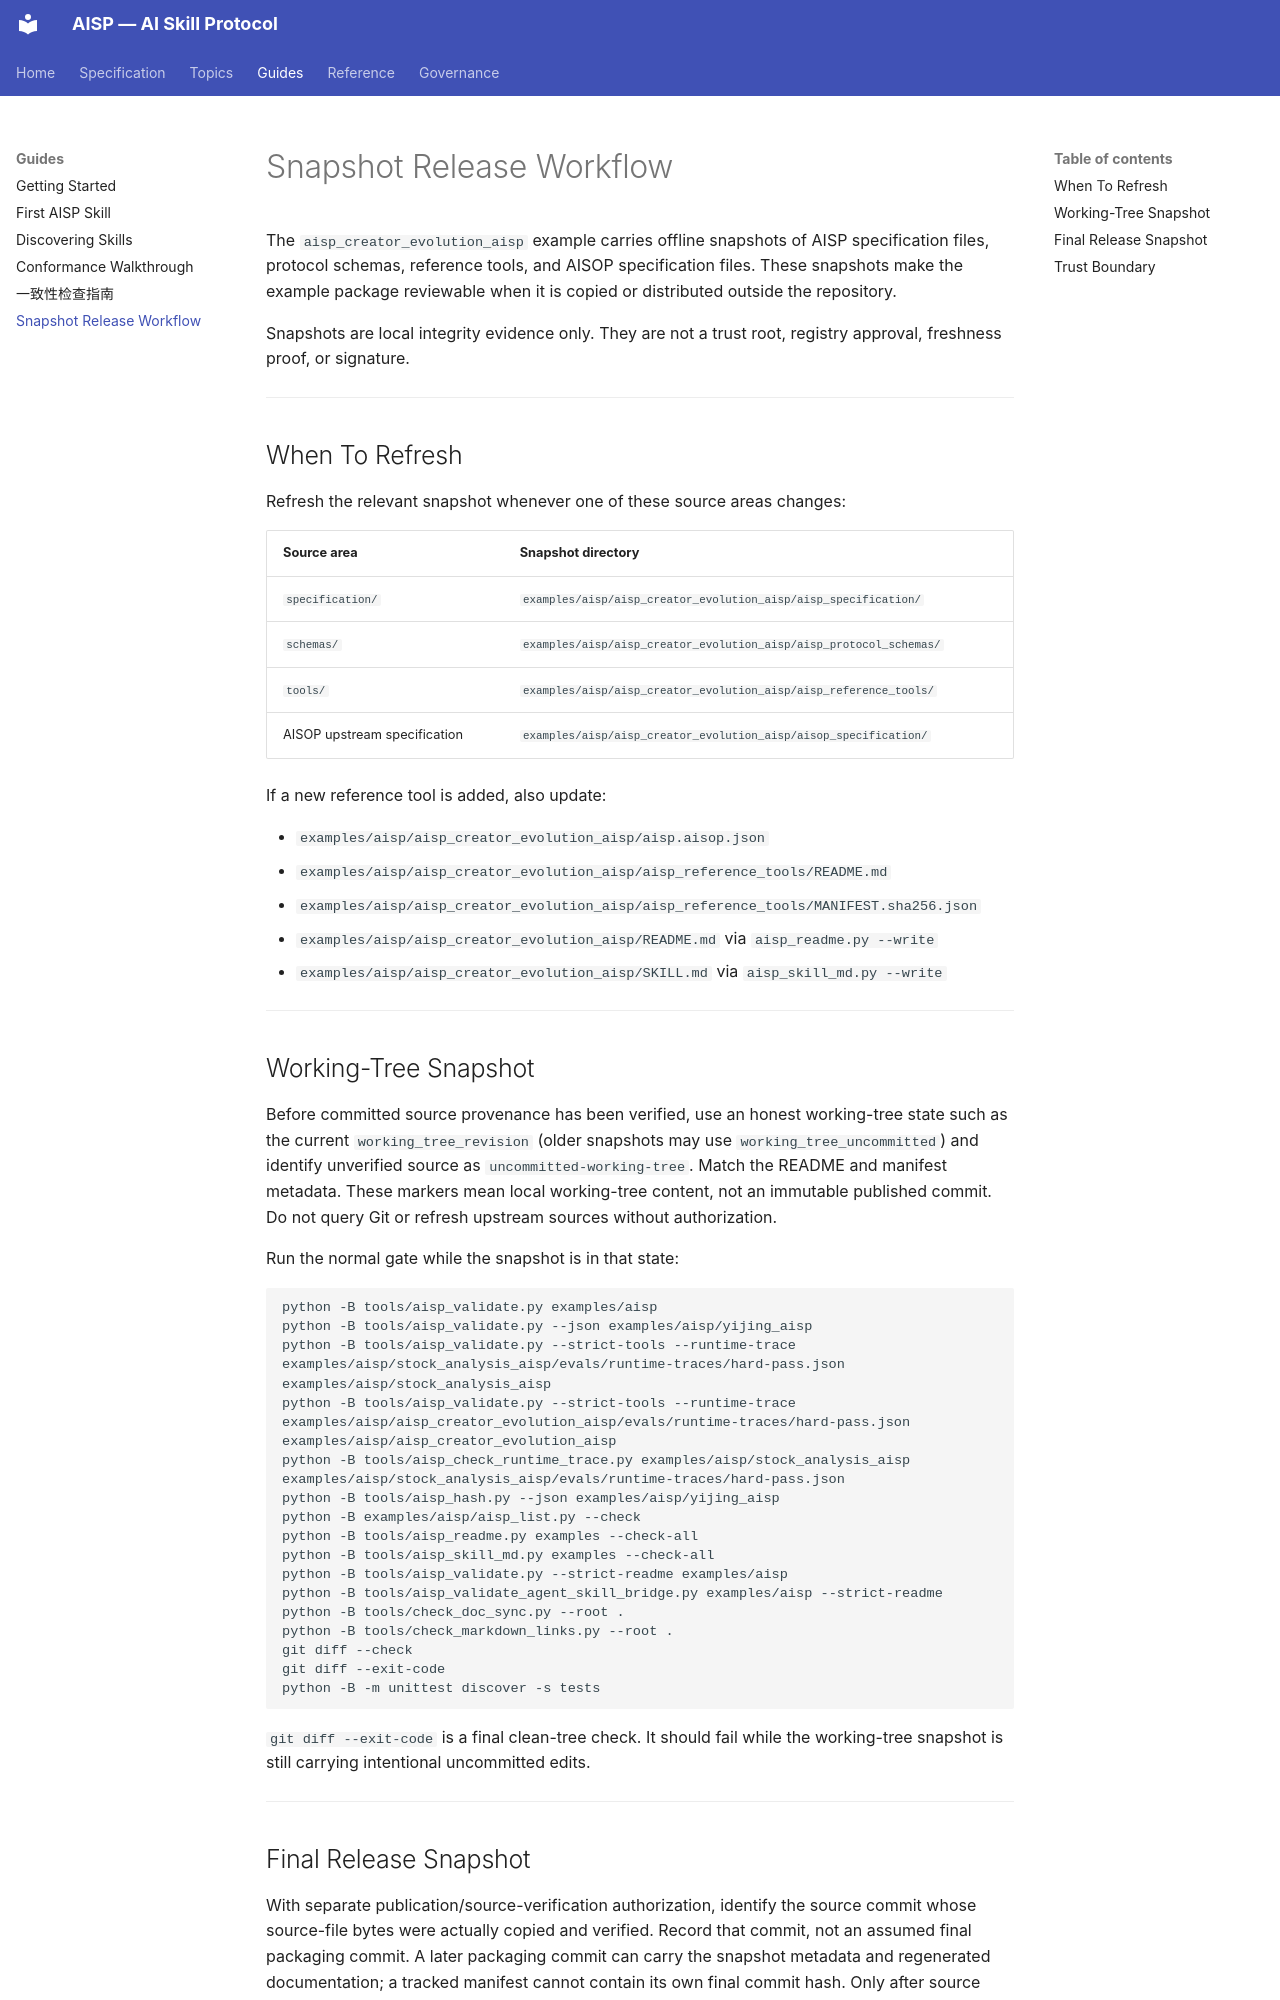

repository: AIXP-Labs/AISP · page: guides/snapshot-release-workflow/index.html · generator: mkdocs

# Snapshot Release Workflow

The `aisp_creator_evolution_aisp` example carries offline snapshots of AISP
specification files, protocol schemas, reference tools, and AISOP specification
files. These snapshots make the example package reviewable when it is copied or
distributed outside the repository.

Snapshots are local integrity evidence only. They are not a trust root, registry
approval, freshness proof, or signature.

---

## When To Refresh

Refresh the relevant snapshot whenever one of these source areas changes:

| Source area | Snapshot directory |
|-------------|--------------------|
| `specification/` | `examples/aisp/aisp_creator_evolution_aisp/aisp_specification/` |
| `schemas/` | `examples/aisp/aisp_creator_evolution_aisp/aisp_protocol_schemas/` |
| `tools/` | `examples/aisp/aisp_creator_evolution_aisp/aisp_reference_tools/` |
| AISOP upstream specification | `examples/aisp/aisp_creator_evolution_aisp/aisop_specification/` |

If a new reference tool is added, also update:

- `examples/aisp/aisp_creator_evolution_aisp/aisp.aisop.json`
- `examples/aisp/aisp_creator_evolution_aisp/aisp_reference_tools/README.md`
- `examples/aisp/aisp_creator_evolution_aisp/aisp_reference_tools/MANIFEST.sha256.json`
- `examples/aisp/aisp_creator_evolution_aisp/README.md` via `aisp_readme.py --write`
- `examples/aisp/aisp_creator_evolution_aisp/SKILL.md` via `aisp_skill_md.py --write`

---

## Working-Tree Snapshot

Before committed source provenance has been verified, use an honest working-tree
state such as the current `working_tree_revision` (older snapshots may use
`working_tree_uncommitted`) and identify unverified source as
`uncommitted-working-tree`. Match the README and manifest metadata. These markers
mean local working-tree content, not an immutable published commit. Do not query
Git or refresh upstream sources without authorization.

Run the normal gate while the snapshot is in that state:

```bash
python -B tools/aisp_validate.py examples/aisp
python -B tools/aisp_validate.py --json examples/aisp/yijing_aisp
python -B tools/aisp_validate.py --strict-tools --runtime-trace examples/aisp/stock_analysis_aisp/evals/runtime-traces/hard-pass.json examples/aisp/stock_analysis_aisp
python -B tools/aisp_validate.py --strict-tools --runtime-trace examples/aisp/aisp_creator_evolution_aisp/evals/runtime-traces/hard-pass.json examples/aisp/aisp_creator_evolution_aisp
python -B tools/aisp_check_runtime_trace.py examples/aisp/stock_analysis_aisp examples/aisp/stock_analysis_aisp/evals/runtime-traces/hard-pass.json
python -B tools/aisp_hash.py --json examples/aisp/yijing_aisp
python -B examples/aisp/aisp_list.py --check
python -B tools/aisp_readme.py examples --check-all
python -B tools/aisp_skill_md.py examples --check-all
python -B tools/aisp_validate.py --strict-readme examples/aisp
python -B tools/aisp_validate_agent_skill_bridge.py examples/aisp --strict-readme
python -B tools/check_doc_sync.py --root .
python -B tools/check_markdown_links.py --root .
git diff --check
git diff --exit-code
python -B -m unittest discover -s tests
```

`git diff --exit-code` is a final clean-tree check. It should fail while the
working-tree snapshot is still carrying intentional uncommitted edits.

---
